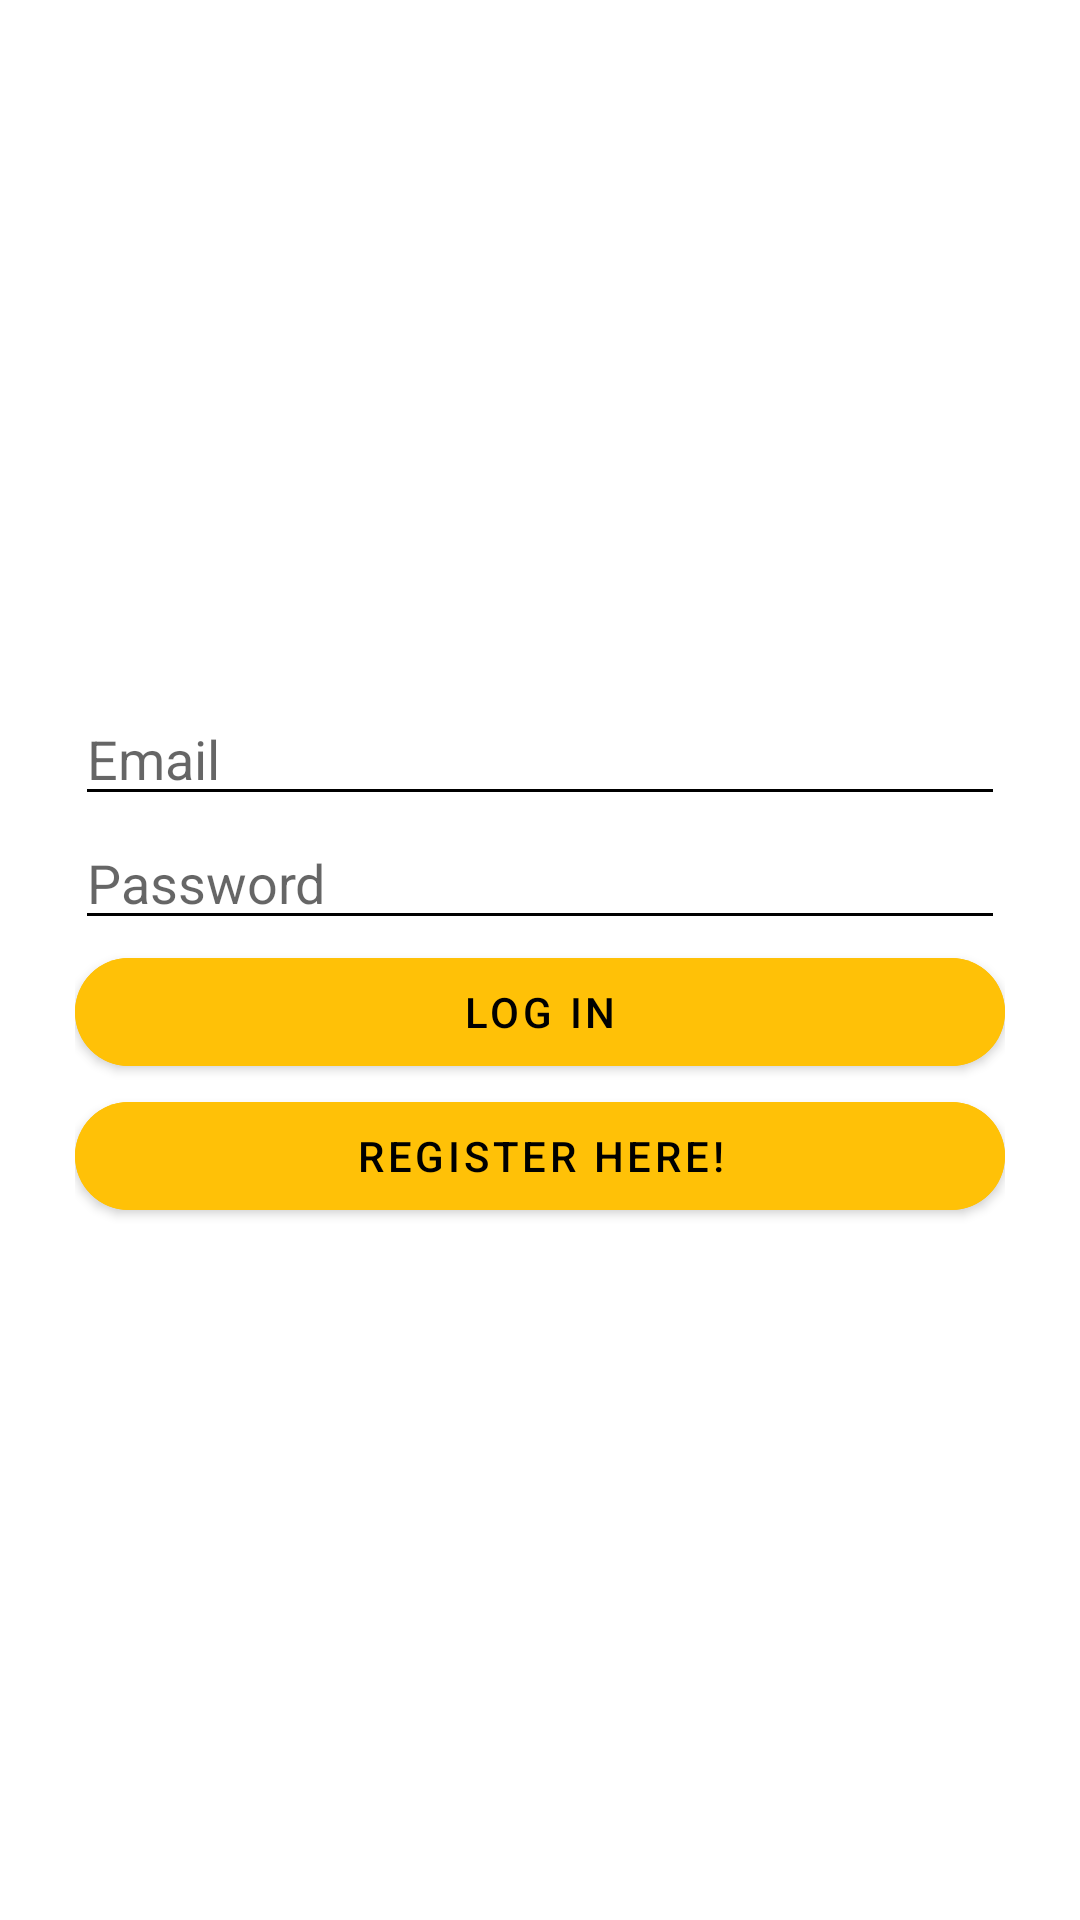

Android layout source for this screen:
<!-- AndroidManifest.xml: application theme Theme.LibrarySystem -->
<!-- res/layout/activity_log_in.xml -->
<?xml version="1.0" encoding="utf-8"?>
<LinearLayout xmlns:android="http://schemas.android.com/apk/res/android"
    xmlns:app="http://schemas.android.com/apk/res-auto"
    xmlns:tools="http://schemas.android.com/tools"
    android:layout_width="match_parent"
    android:layout_height="match_parent"
    android:orientation="vertical"
    android:gravity="center"
    android:padding="25dp"
    android:id="@+id/linear_layout"
    tools:context=".log_in">

    <EditText
        android:id="@+id/etEmail"
        android:layout_width="match_parent"
        android:layout_height="wrap_content"
        android:inputType="textEmailAddress"
        android:hint="Email"
        android:backgroundTint="@color/black" />

    <EditText
        android:id="@+id/etPassword"
        android:layout_width="match_parent"
        android:layout_height="wrap_content"
        android:inputType="textPassword"
        android:hint="Password"
        android:backgroundTint="@color/black" />

    <com.google.android.material.button.MaterialButton
        android:id="@+id/btnLogIn"
        android:layout_width="match_parent"
        android:layout_height="wrap_content"
        app:cornerRadius="25dp"
        android:backgroundTint="@color/custom1"
        android:text="Log In"
        android:textColor="@color/black"/>

    <com.google.android.material.button.MaterialButton
        android:id="@+id/btnSignUp"
        android:layout_width="match_parent"
        android:layout_height="wrap_content"
        app:cornerRadius="25dp"
        android:backgroundTint="@color/custom1"
        android:text="Register Here!"
        android:textColor="@color/black"/>




</LinearLayout>
<!-- resources referenced by this layout -->
<resources>
  <color name="black">#FF000000</color>
  <color name="custom1">#FFC107</color>
  <style name="Theme.LibrarySystem" parent="Theme.MaterialComponents.DayNight.DarkActionBar">
          
          <item name="colorPrimary">@color/purple_500</item>
          <item name="colorPrimaryVariant">@color/purple_700</item>
          <item name="colorOnPrimary">@color/white</item>
          
          <item name="colorSecondary">@color/teal_200</item>
          <item name="colorSecondaryVariant">@color/teal_700</item>
          <item name="colorOnSecondary">@color/black</item>
          
          <item name="android:statusBarColor" tools:targetApi="21">?attr/colorPrimaryVariant</item>
          
      </style>
  <color name="purple_500">#FF6200EE</color>
  <color name="purple_700">#FF3700B3</color>
  <color name="white">#FFFFFFFF</color>
  <color name="teal_200">#FF03DAC5</color>
  <color name="teal_700">#FF018786</color>
</resources>
